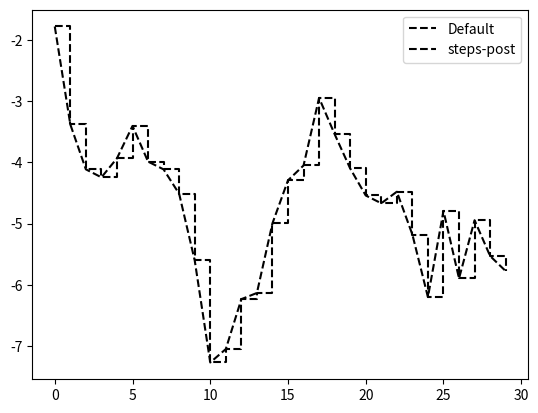

Here is the Python script that generated this plot:
import matplotlib.pyplot as plt
from numpy.random import randn
data=randn(30).cumsum()
plt.plot(data,'k--',label='Default')
plt.plot(data,'k--',drawstyle='steps-post',label='steps-post')
plt.legend(loc='best')
#plt.plot(randn(30).cumsum(),color='k',linestyle='dashed',marker='o')
plt.show()